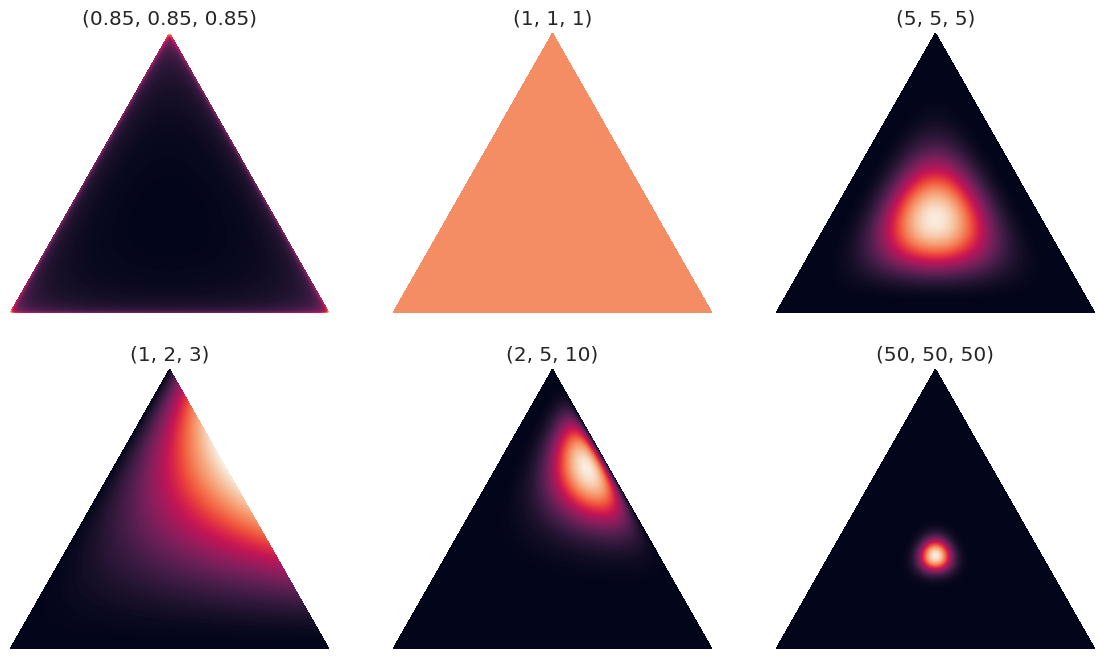

The matplotlib source for this figure:
import math
import numpy as np
import matplotlib.pyplot as plt
import matplotlib.tri as tri
import seaborn as sns
from math import gamma
from operator import mul
from functools import reduce
sns.set(style='white', font_scale=1.2, font='consolas')

def plot_mesh(corners):
    """Subdivide the triangle into a triangular mesh and plot the original and subdivided triangles."""
    triangle = tri.Triangulation(corners[:, 0], corners[:, 1])

    refiner = tri.UniformTriRefiner(triangle)
    trimesh = refiner.refine_triangulation(subdiv=4)
    
    plt.figure(figsize=(6, 4))
    for i, mesh in enumerate((triangle, trimesh)):
        plt.subplot(1, 2, i+1)
        plt.triplot(mesh)
        plt.axis('off')
        plt.axis('equal')    
        
        
class Dirichlet:
    """Define the Dirichlet distribution with vector parameter alpha."""
    def __init__(self, alpha):
        
        self._alpha = np.array(alpha)
        self._coef = gamma(np.sum(self._alpha)) / reduce(mul, [gamma(a) for a in self._alpha])
    
    def pdf(self, x):
        """Returns pdf value for `x`. """
        return self._coef * reduce(mul, [xx ** (aa-1) for (xx, aa) in zip(x, self._alpha)])
        
        
class PlotDirichlet:
    """
    Plot the Dirichlet distribution as a contour plot on a 2-Simplex.
    """
    def __init__(self, corners):
        self._corners = corners
        self._triangle = tri.Triangulation(corners[:, 0], corners[:, 1])
        # Midpoints of triangle sides opposite of each corner
        self._midpoints = [(corners[(i+1) % 3] + corners[(i+2) % 3]) / 2.0 for i in range(3)]
        
    def xy2bc(self, xy, tol=1.e-3):
        """Map the x-y coordinates of the mesh vertices to the simplex coordinate space (aka barycentric coordinates).
        Here we use a simple method that uses vector algebra. For some values of alpha, calculation of the Dirichlet pdf 
        can become numerically unstable at the boundaries of the simplex so our conversion function will take an optional 
        tolerance that will avoid barycentric coordinate values directly on the simplex boundary.        
        """
        s = [(self._corners[i] - self._midpoints[i]).dot(xy - self._midpoints[i]) / 0.75 for i in range(3)]
        return np.clip(s, tol, 1.0-tol)
        
    def draw_pdf_contours(self, ax, dist, label=None, nlevels=200, subdiv=8, **kwargs):
        """Draw pdf contours for a Dirichlet distribution"""
        # Subdivide the triangle into a triangular mesh
        refiner = tri.UniformTriRefiner(self._triangle)
        trimesh = refiner.refine_triangulation(subdiv=subdiv)
        
        # convert to barycentric coordinates and compute probabilities of the given distribution 
        pvals = [dist.pdf(self.xy2bc(xy)) for xy in zip(trimesh.x, trimesh.y)]
    
        ax.tricontourf(trimesh, pvals, nlevels, **kwargs)
        #plt.axis('equal')
        ax.set_xlim(0, 1)
        ax.set_ylim(0, 0.75**0.5)
        ax.set_title(str(label))
        ax.axis('off') 
        return ax

        
if __name__ == '__main__':
    corners = np.array([[0, 0], [1, 0], [0.5, 0.75**0.5]])
    plot_dirichlet = PlotDirichlet(corners)
   
    f, axes = plt.subplots(2, 3, figsize=(14, 8))
    ax = axes[0, 0]
    alpha = (0.85, 0.85, 0.85)
    dist = Dirichlet(alpha)
    ax = plot_dirichlet.draw_pdf_contours(ax, dist, alpha)

    ax = axes[0, 1]
    alpha = (1, 1, 1)
    dist = Dirichlet(alpha)
    ax = plot_dirichlet.draw_pdf_contours(ax, dist, alpha)

    ax = axes[0, 2]
    alpha = (5, 5, 5)
    dist = Dirichlet(alpha)
    ax = plot_dirichlet.draw_pdf_contours(ax, dist, alpha)

    ax = axes[1, 0]
    alpha = (1, 2, 3)
    dist = Dirichlet(alpha)
    ax = plot_dirichlet.draw_pdf_contours(ax, dist, alpha)

    ax = axes[1, 1]
    alpha = (2, 5, 10)
    dist = Dirichlet(alpha)
    ax = plot_dirichlet.draw_pdf_contours(ax, dist, alpha)

    ax = axes[1, 2]
    alpha = (50, 50, 50)
    dist = Dirichlet(alpha)
    ax = plot_dirichlet.draw_pdf_contours(ax, dist, alpha)


